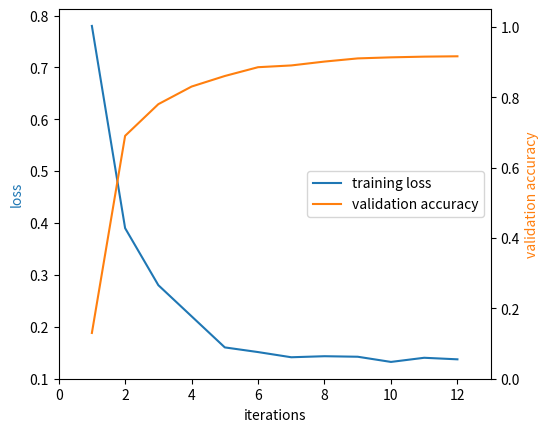

Python code for this plot:
import os
import sys
import numpy as np
import matplotlib.pyplot as plt
import math
import re
import pylab
from pylab import figure, show, legend
from mpl_toolkits.axes_grid1 import host_subplot

# read the log file
# fp = open('log.txt', 'r')

# train_iterations = [i for i in range(56250)]
train_iterations = [i+1 for i in range(12)]
train_loss = [0.78,0.39,0.28,0.22,0.16,0.151,0.141,0.143,0.142,0.132,0.140,0.137]
# train_loss = [i for i in range(52500) if i/7500]
test_iterations = [i+1 for i in range(12)]
test_accuracy = [0.13,0.69,0.78,0.83,0.86,0.885,0.89,0.901,0.91,0.913,0.915,0.916]
print(train_iterations,test_accuracy)

host = host_subplot(111)
plt.subplots_adjust(right=0.8)  # ajust the right boundary of the plot window
par1 = host.twinx()
# set labels
host.set_xlabel("iterations")
host.set_ylabel("loss")
par1.set_ylabel("validation accuracy")

# plot curves
p1, = host.plot(train_iterations, train_loss, label="training loss")
p2, = par1.plot(test_iterations, test_accuracy, label="validation accuracy")

# set location of the legend,
# 1->rightup corner, 2->leftup corner, 3->leftdown corner
# 4->rightdown corner, 5->rightmid ...
host.legend(loc=5)

# set label color
host.axis["left"].label.set_color(p1.get_color())
par1.axis["right"].label.set_color(p2.get_color())
# set the range of x axis of host and y axis of par1
host.set_xlim([0, 13])
par1.set_ylim([0., 1.05])
plt.draw()
plt.show()
